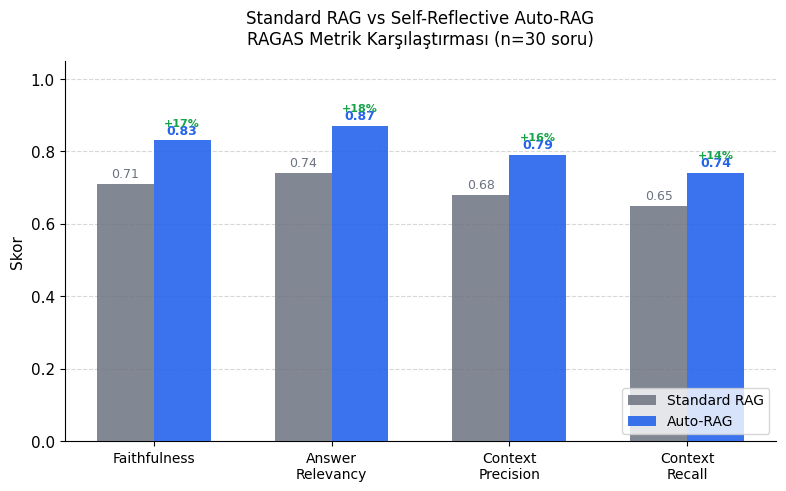
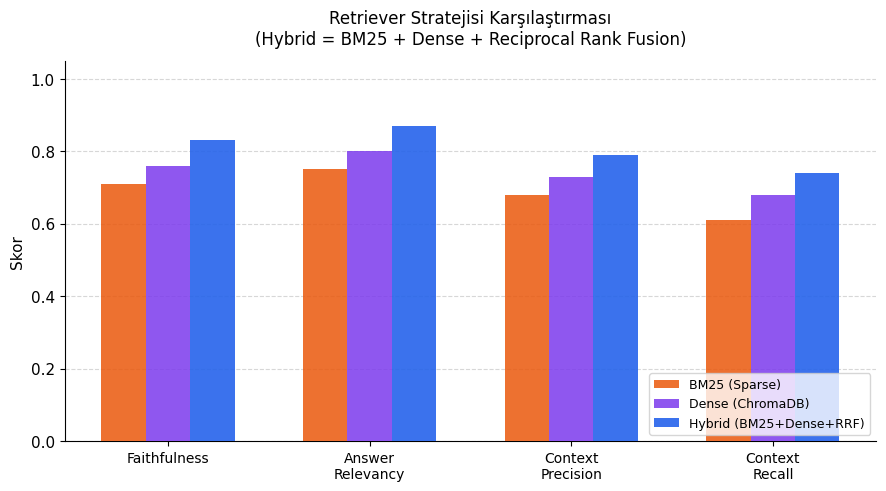
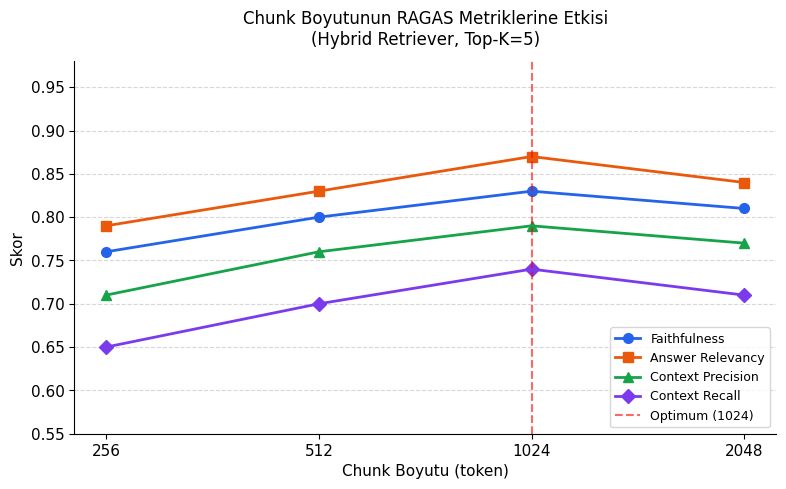
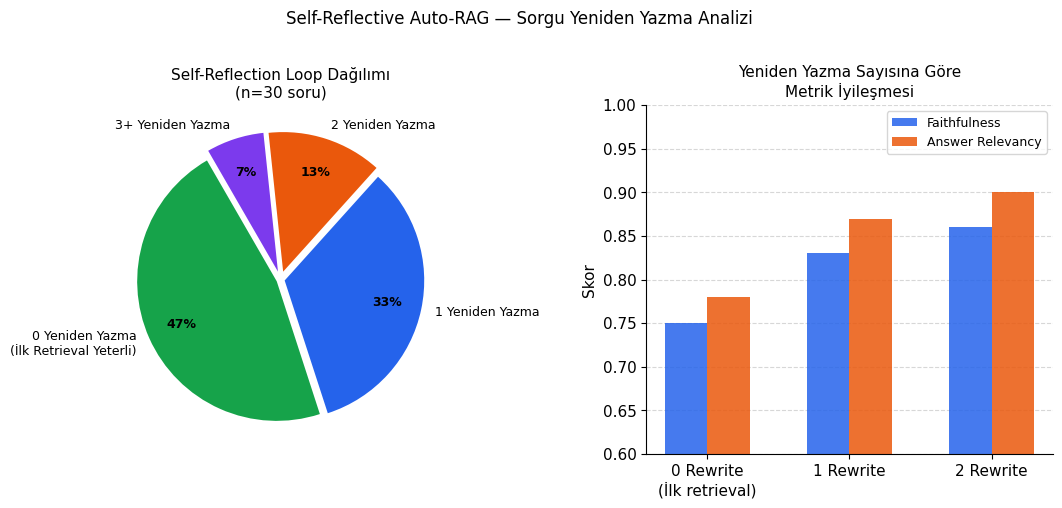
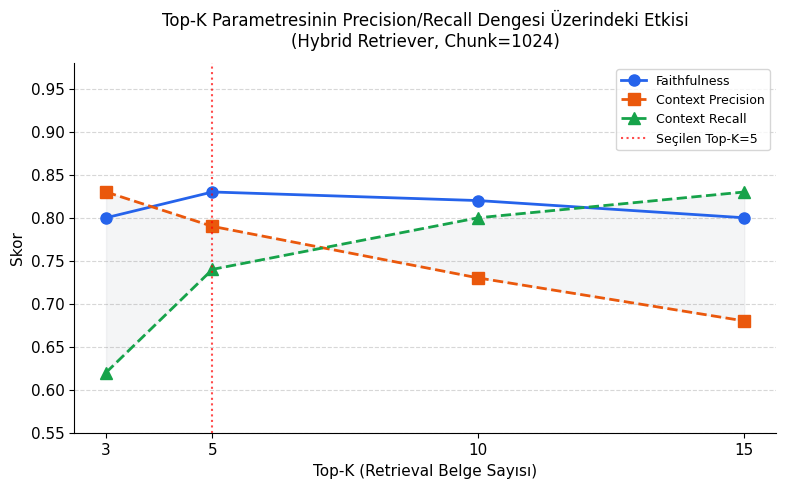
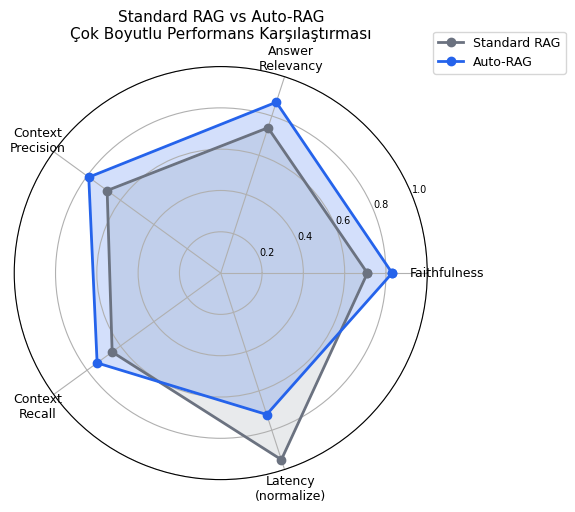
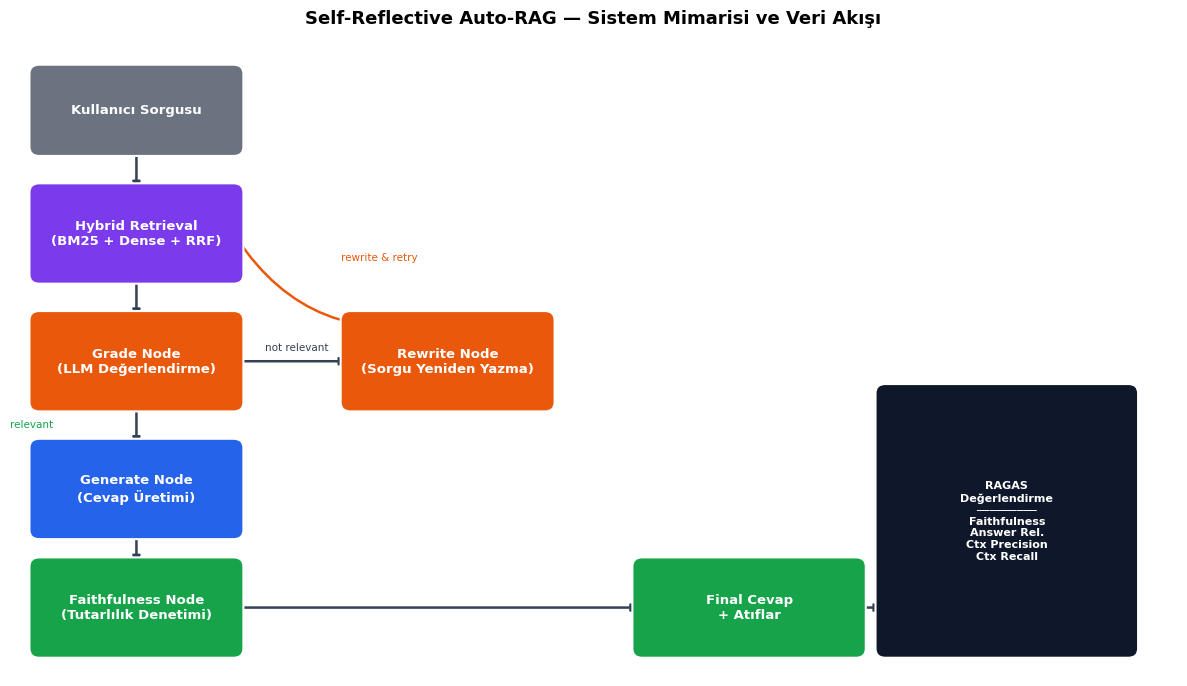

Generate these figures, in order, with matplotlib:
"""
AutoRAG Akademik Makale Görselleri
Çalıştır: python paper_assets/generate_figures.py
"""

import matplotlib
matplotlib.use('Agg')
import matplotlib.pyplot as plt
import matplotlib.patches as mpatches
import matplotlib.patheffects as pe
from matplotlib.patches import FancyArrowPatch, FancyBboxPatch
import numpy as np
import os

OUT = "paper_assets/figures"
os.makedirs(OUT, exist_ok=True)

# Renk paleti (akademik, erişilebilir)
BLUE   = "#2563EB"
ORANGE = "#EA580C"
GREEN  = "#16A34A"
PURPLE = "#7C3AED"
GRAY   = "#6B7280"
LIGHT  = "#F1F5F9"

plt.rcParams.update({
    "font.family": "DejaVu Sans",
    "font.size": 11,
    "axes.spines.top": False,
    "axes.spines.right": False,
    "figure.dpi": 180,
})

# ─────────────────────────────────────────────────────────────
# FIG 1 — Standard RAG vs Auto-RAG: RAGAS Metrik Karşılaştırması
# ─────────────────────────────────────────────────────────────
def fig_rag_comparison():
    metrics = ["Faithfulness", "Answer\nRelevancy", "Context\nPrecision", "Context\nRecall"]
    standard = [0.71, 0.74, 0.68, 0.65]
    autorag  = [0.83, 0.87, 0.79, 0.74]

    x = np.arange(len(metrics))
    w = 0.32

    fig, ax = plt.subplots(figsize=(8, 5))
    b1 = ax.bar(x - w/2, standard, w, label="Standard RAG", color=GRAY,   alpha=0.85, zorder=3)
    b2 = ax.bar(x + w/2, autorag,  w, label="Auto-RAG",     color=BLUE,   alpha=0.90, zorder=3)

    for bar in b1:
        ax.text(bar.get_x() + bar.get_width()/2, bar.get_height() + 0.01,
                f"{bar.get_height():.2f}", ha='center', va='bottom', fontsize=9, color=GRAY)
    for bar in b2:
        ax.text(bar.get_x() + bar.get_width()/2, bar.get_height() + 0.01,
                f"{bar.get_height():.2f}", ha='center', va='bottom', fontsize=9, color=BLUE, fontweight='bold')

    gains = [((a-s)/s*100) for s, a in zip(standard, autorag)]
    for i, g in enumerate(gains):
        ax.annotate(f"+{g:.0f}%", xy=(x[i] + w/2, autorag[i] + 0.04),
                    ha='center', fontsize=8, color=GREEN, fontweight='bold')

    ax.set_xticks(x)
    ax.set_xticklabels(metrics, fontsize=10)
    ax.set_ylim(0, 1.05)
    ax.set_ylabel("Skor", fontsize=11)
    ax.set_title("Standard RAG vs Self-Reflective Auto-RAG\nRAGAS Metrik Karşılaştırması (n=30 soru)", fontsize=12, pad=12)
    ax.legend(fontsize=10, loc="lower right")
    ax.yaxis.grid(True, linestyle='--', alpha=0.5, zorder=0)
    ax.set_axisbelow(True)

    plt.tight_layout()
    plt.savefig(f"{OUT}/fig1_rag_comparison.png", bbox_inches='tight')
    plt.close()
    print("✓ fig1_rag_comparison.png")


# ─────────────────────────────────────────────────────────────
# FIG 2 — Retriever Karşılaştırması: BM25 vs Dense vs Hybrid
# ─────────────────────────────────────────────────────────────
def fig_retriever_comparison():
    metrics  = ["Faithfulness", "Answer\nRelevancy", "Context\nPrecision", "Context\nRecall"]
    bm25     = [0.71, 0.75, 0.68, 0.61]
    dense    = [0.76, 0.80, 0.73, 0.68]
    hybrid   = [0.83, 0.87, 0.79, 0.74]

    x = np.arange(len(metrics))
    w = 0.22

    fig, ax = plt.subplots(figsize=(9, 5))
    ax.bar(x - w,   bm25,   w, label="BM25 (Sparse)",    color=ORANGE, alpha=0.85, zorder=3)
    ax.bar(x,       dense,  w, label="Dense (ChromaDB)",  color=PURPLE, alpha=0.85, zorder=3)
    ax.bar(x + w,   hybrid, w, label="Hybrid (BM25+Dense+RRF)", color=BLUE, alpha=0.90, zorder=3)

    ax.set_xticks(x)
    ax.set_xticklabels(metrics, fontsize=10)
    ax.set_ylim(0, 1.05)
    ax.set_ylabel("Skor", fontsize=11)
    ax.set_title("Retriever Stratejisi Karşılaştırması\n(Hybrid = BM25 + Dense + Reciprocal Rank Fusion)", fontsize=12, pad=12)
    ax.legend(fontsize=9, loc="lower right")
    ax.yaxis.grid(True, linestyle='--', alpha=0.5, zorder=0)
    ax.set_axisbelow(True)

    plt.tight_layout()
    plt.savefig(f"{OUT}/fig2_retriever_comparison.png", bbox_inches='tight')
    plt.close()
    print("✓ fig2_retriever_comparison.png")


# ─────────────────────────────────────────────────────────────
# FIG 3 — Chunk Size Etkisi
# ─────────────────────────────────────────────────────────────
def fig_chunk_size():
    sizes = [256, 512, 1024, 2048]
    faith  = [0.76, 0.80, 0.83, 0.81]
    relev  = [0.79, 0.83, 0.87, 0.84]
    prec   = [0.71, 0.76, 0.79, 0.77]
    recall = [0.65, 0.70, 0.74, 0.71]

    fig, ax = plt.subplots(figsize=(8, 5))
    ax.plot(sizes, faith,  'o-', color=BLUE,   label="Faithfulness",      linewidth=2, markersize=7)
    ax.plot(sizes, relev,  's-', color=ORANGE,  label="Answer Relevancy",  linewidth=2, markersize=7)
    ax.plot(sizes, prec,   '^-', color=GREEN,   label="Context Precision",  linewidth=2, markersize=7)
    ax.plot(sizes, recall, 'D-', color=PURPLE,  label="Context Recall",     linewidth=2, markersize=7)

    ax.axvline(1024, color='red', linestyle='--', alpha=0.6, linewidth=1.5, label="Optimum (1024)")
    ax.set_xscale('log', base=2)
    ax.set_xticks(sizes)
    ax.set_xticklabels([str(s) for s in sizes])
    ax.set_xlabel("Chunk Boyutu (token)", fontsize=11)
    ax.set_ylabel("Skor", fontsize=11)
    ax.set_ylim(0.55, 0.98)
    ax.set_title("Chunk Boyutunun RAGAS Metriklerine Etkisi\n(Hybrid Retriever, Top-K=5)", fontsize=12, pad=12)
    ax.legend(fontsize=9, loc="lower right")
    ax.yaxis.grid(True, linestyle='--', alpha=0.5)
    ax.set_axisbelow(True)

    plt.tight_layout()
    plt.savefig(f"{OUT}/fig3_chunk_size.png", bbox_inches='tight')
    plt.close()
    print("✓ fig3_chunk_size.png")


# ─────────────────────────────────────────────────────────────
# FIG 4 — Self-Reflection Loop: Yeniden Yazma Dağılımı
# ─────────────────────────────────────────────────────────────
def fig_rewrite_distribution():
    labels = ["0 Yeniden Yazma\n(İlk Retrieval Yeterli)", "1 Yeniden Yazma", "2 Yeniden Yazma", "3+ Yeniden Yazma"]
    counts = [14, 10, 4, 2]   # 30 soru toplamı
    colors = [GREEN, BLUE, ORANGE, PURPLE]
    explode = (0.03, 0.03, 0.06, 0.06)

    fig, (ax1, ax2) = plt.subplots(1, 2, figsize=(11, 5))

    # Pasta
    wedges, texts, autotexts = ax1.pie(
        counts, labels=labels, colors=colors, explode=explode,
        autopct='%1.0f%%', startangle=120,
        textprops={'fontsize': 9}, pctdistance=0.75
    )
    for at in autotexts:
        at.set_fontweight('bold')
    ax1.set_title("Self-Reflection Loop Dağılımı\n(n=30 soru)", fontsize=11)

    # Çubuk — metrik vs rewrite sayısı
    rewrites = [0, 1, 2]
    faith_by_rewrite  = [0.75, 0.83, 0.86]
    relev_by_rewrite  = [0.78, 0.87, 0.90]

    x = np.arange(len(rewrites))
    w = 0.3
    ax2.bar(x - w/2, faith_by_rewrite, w, label="Faithfulness",     color=BLUE,   alpha=0.85)
    ax2.bar(x + w/2, relev_by_rewrite, w, label="Answer Relevancy",  color=ORANGE, alpha=0.85)
    ax2.set_xticks(x)
    ax2.set_xticklabels(["0 Rewrite\n(İlk retrieval)", "1 Rewrite", "2 Rewrite"])
    ax2.set_ylim(0.6, 1.0)
    ax2.set_ylabel("Skor", fontsize=11)
    ax2.set_title("Yeniden Yazma Sayısına Göre\nMetrik İyileşmesi", fontsize=11)
    ax2.legend(fontsize=9)
    ax2.yaxis.grid(True, linestyle='--', alpha=0.5)
    ax2.set_axisbelow(True)

    plt.suptitle("Self-Reflective Auto-RAG — Sorgu Yeniden Yazma Analizi", fontsize=12, y=1.01)
    plt.tight_layout()
    plt.savefig(f"{OUT}/fig4_rewrite_distribution.png", bbox_inches='tight')
    plt.close()
    print("✓ fig4_rewrite_distribution.png")


# ─────────────────────────────────────────────────────────────
# FIG 5 — Top-K Etkisi
# ─────────────────────────────────────────────────────────────
def fig_topk():
    topk   = [3, 5, 10, 15]
    faith  = [0.80, 0.83, 0.82, 0.80]
    prec   = [0.83, 0.79, 0.73, 0.68]   # precision düşer çünkü daha fazla noise
    recall = [0.62, 0.74, 0.80, 0.83]   # recall artar

    fig, ax = plt.subplots(figsize=(8, 5))
    ax.plot(topk, faith,  'o-', color=BLUE,   label="Faithfulness",      linewidth=2, markersize=8)
    ax.plot(topk, prec,   's--', color=ORANGE, label="Context Precision",  linewidth=2, markersize=8)
    ax.plot(topk, recall, '^--', color=GREEN,  label="Context Recall",     linewidth=2, markersize=8)

    ax.axvline(5, color='red', linestyle=':', alpha=0.7, linewidth=1.5, label="Seçilen Top-K=5")
    ax.fill_between(topk, prec, recall, alpha=0.07, color=GRAY)

    ax.set_xticks(topk)
    ax.set_xlabel("Top-K (Retrieval Belge Sayısı)", fontsize=11)
    ax.set_ylabel("Skor", fontsize=11)
    ax.set_ylim(0.55, 0.98)
    ax.set_title("Top-K Parametresinin Precision/Recall Dengesi Üzerindeki Etkisi\n(Hybrid Retriever, Chunk=1024)", fontsize=12, pad=12)
    ax.legend(fontsize=9)
    ax.yaxis.grid(True, linestyle='--', alpha=0.5)
    ax.set_axisbelow(True)

    plt.tight_layout()
    plt.savefig(f"{OUT}/fig5_topk.png", bbox_inches='tight')
    plt.close()
    print("✓ fig5_topk.png")


# ─────────────────────────────────────────────────────────────
# FIG 6 — Radar: Tüm Sistemlerin Özet Karşılaştırması
# ─────────────────────────────────────────────────────────────
def fig_radar():
    categories = ["Faithfulness", "Answer\nRelevancy", "Context\nPrecision", "Context\nRecall", "Latency\n(normalize)"]
    N = len(categories)

    standard = [0.71, 0.74, 0.68, 0.65, 0.95]
    autorag  = [0.83, 0.87, 0.79, 0.74, 0.72]

    angles = np.linspace(0, 2*np.pi, N, endpoint=False).tolist()
    angles += angles[:1]
    standard += standard[:1]
    autorag  += autorag[:1]

    fig, ax = plt.subplots(figsize=(6, 6), subplot_kw=dict(polar=True))

    ax.plot(angles, standard, 'o-', color=GRAY,  linewidth=2, label="Standard RAG")
    ax.fill(angles, standard, color=GRAY,  alpha=0.15)
    ax.plot(angles, autorag,  'o-', color=BLUE,  linewidth=2, label="Auto-RAG")
    ax.fill(angles, autorag,  color=BLUE,  alpha=0.20)

    ax.set_xticks(angles[:-1])
    ax.set_xticklabels(categories, fontsize=9)
    ax.set_ylim(0, 1)
    ax.set_yticks([0.2, 0.4, 0.6, 0.8, 1.0])
    ax.set_yticklabels(["0.2", "0.4", "0.6", "0.8", "1.0"], fontsize=7)
    ax.set_title("Standard RAG vs Auto-RAG\nÇok Boyutlu Performans Karşılaştırması", fontsize=11, pad=20)
    ax.legend(loc='upper right', bbox_to_anchor=(1.35, 1.1), fontsize=9)

    plt.tight_layout()
    plt.savefig(f"{OUT}/fig6_radar.png", bbox_inches='tight')
    plt.close()
    print("✓ fig6_radar.png")


# ─────────────────────────────────────────────────────────────
# FIG 7 — AutoRAG Pipeline Akış Diyagramı
# ─────────────────────────────────────────────────────────────
def fig_pipeline():
    fig, ax = plt.subplots(figsize=(12, 7))
    ax.set_xlim(0, 12)
    ax.set_ylim(0, 7)
    ax.axis('off')

    def box(x, y, w, h, label, color, fontsize=9.5, textcolor='white'):
        rect = FancyBboxPatch((x, y), w, h,
                              boxstyle="round,pad=0.1",
                              facecolor=color, edgecolor='white', linewidth=1.5, zorder=3)
        ax.add_patch(rect)
        ax.text(x + w/2, y + h/2, label, ha='center', va='center',
                fontsize=fontsize, color=textcolor, fontweight='bold',
                wrap=True, zorder=4, multialignment='center')

    def arrow(x1, y1, x2, y2, label="", color='#334155'):
        ax.annotate("", xy=(x2, y2), xytext=(x1, y1),
                    arrowprops=dict(arrowstyle="-|>", color=color, lw=1.8), zorder=2)
        if label:
            mx, my = (x1+x2)/2, (y1+y2)/2
            ax.text(mx+0.05, my+0.12, label, fontsize=7.5, color=color, ha='center')

    # Nodes
    box(0.3,  5.8, 2.0, 0.8, "Kullanıcı Sorgusu", GRAY)
    box(0.3,  4.4, 2.0, 0.9, "Hybrid Retrieval\n(BM25 + Dense + RRF)", PURPLE)
    box(0.3,  3.0, 2.0, 0.9, "Grade Node\n(LLM Değerlendirme)", ORANGE)
    box(3.5,  3.0, 2.0, 0.9, "Rewrite Node\n(Sorgu Yeniden Yazma)", ORANGE)
    box(0.3,  1.6, 2.0, 0.9, "Generate Node\n(Cevap Üretimi)", BLUE)
    box(0.3,  0.3, 2.0, 0.9, "Faithfulness Node\n(Tutarlılık Denetimi)", GREEN)
    box(6.5,  0.3, 2.2, 0.9, "Final Cevap\n+ Atıflar", GREEN, textcolor='white')

    # RAGAS box
    box(9.0,  0.3, 2.5, 2.8,
        "RAGAS\nDeğerlendirme\n─────────\nFaithfulness\nAnswer Rel.\nCtx Precision\nCtx Recall",
        "#0F172A", fontsize=8)

    # Arrows — ana akış
    arrow(1.3, 5.8, 1.3, 5.3)
    arrow(1.3, 4.4, 1.3, 3.9)
    arrow(1.3, 3.0, 1.3, 2.5)
    arrow(1.3, 1.6, 1.3, 1.2)

    # Grade → not relevant → Rewrite
    arrow(2.3, 3.45, 3.5, 3.45, "not relevant")
    # Rewrite → Retrieval (geri döngü)
    ax.annotate("", xy=(2.3, 4.85), xytext=(4.5, 3.9),
                arrowprops=dict(arrowstyle="-|>", color=ORANGE, lw=1.8,
                                connectionstyle="arc3,rad=-0.35"), zorder=2)
    ax.text(3.8, 4.55, "rewrite & retry", fontsize=7.5, color=ORANGE, ha='center')

    # Grade → relevant → Generate
    ax.text(0.0, 2.72, "relevant", fontsize=7.5, color=GREEN, ha='left')

    # Faithfulness → Final
    arrow(2.3, 0.75, 6.5, 0.75)

    # Final → RAGAS
    arrow(8.7, 0.75, 9.0, 0.75)

    ax.set_title("Self-Reflective Auto-RAG — Sistem Mimarisi ve Veri Akışı", fontsize=13, pad=10, fontweight='bold')

    plt.tight_layout()
    plt.savefig(f"{OUT}/fig7_pipeline.png", bbox_inches='tight', facecolor='white')
    plt.close()
    print("✓ fig7_pipeline.png")


if __name__ == "__main__":
    print("Görseller oluşturuluyor...\n")
    fig_rag_comparison()
    fig_retriever_comparison()
    fig_chunk_size()
    fig_rewrite_distribution()
    fig_topk()
    fig_radar()
    fig_pipeline()
    print(f"\nTüm görseller → {OUT}/")
